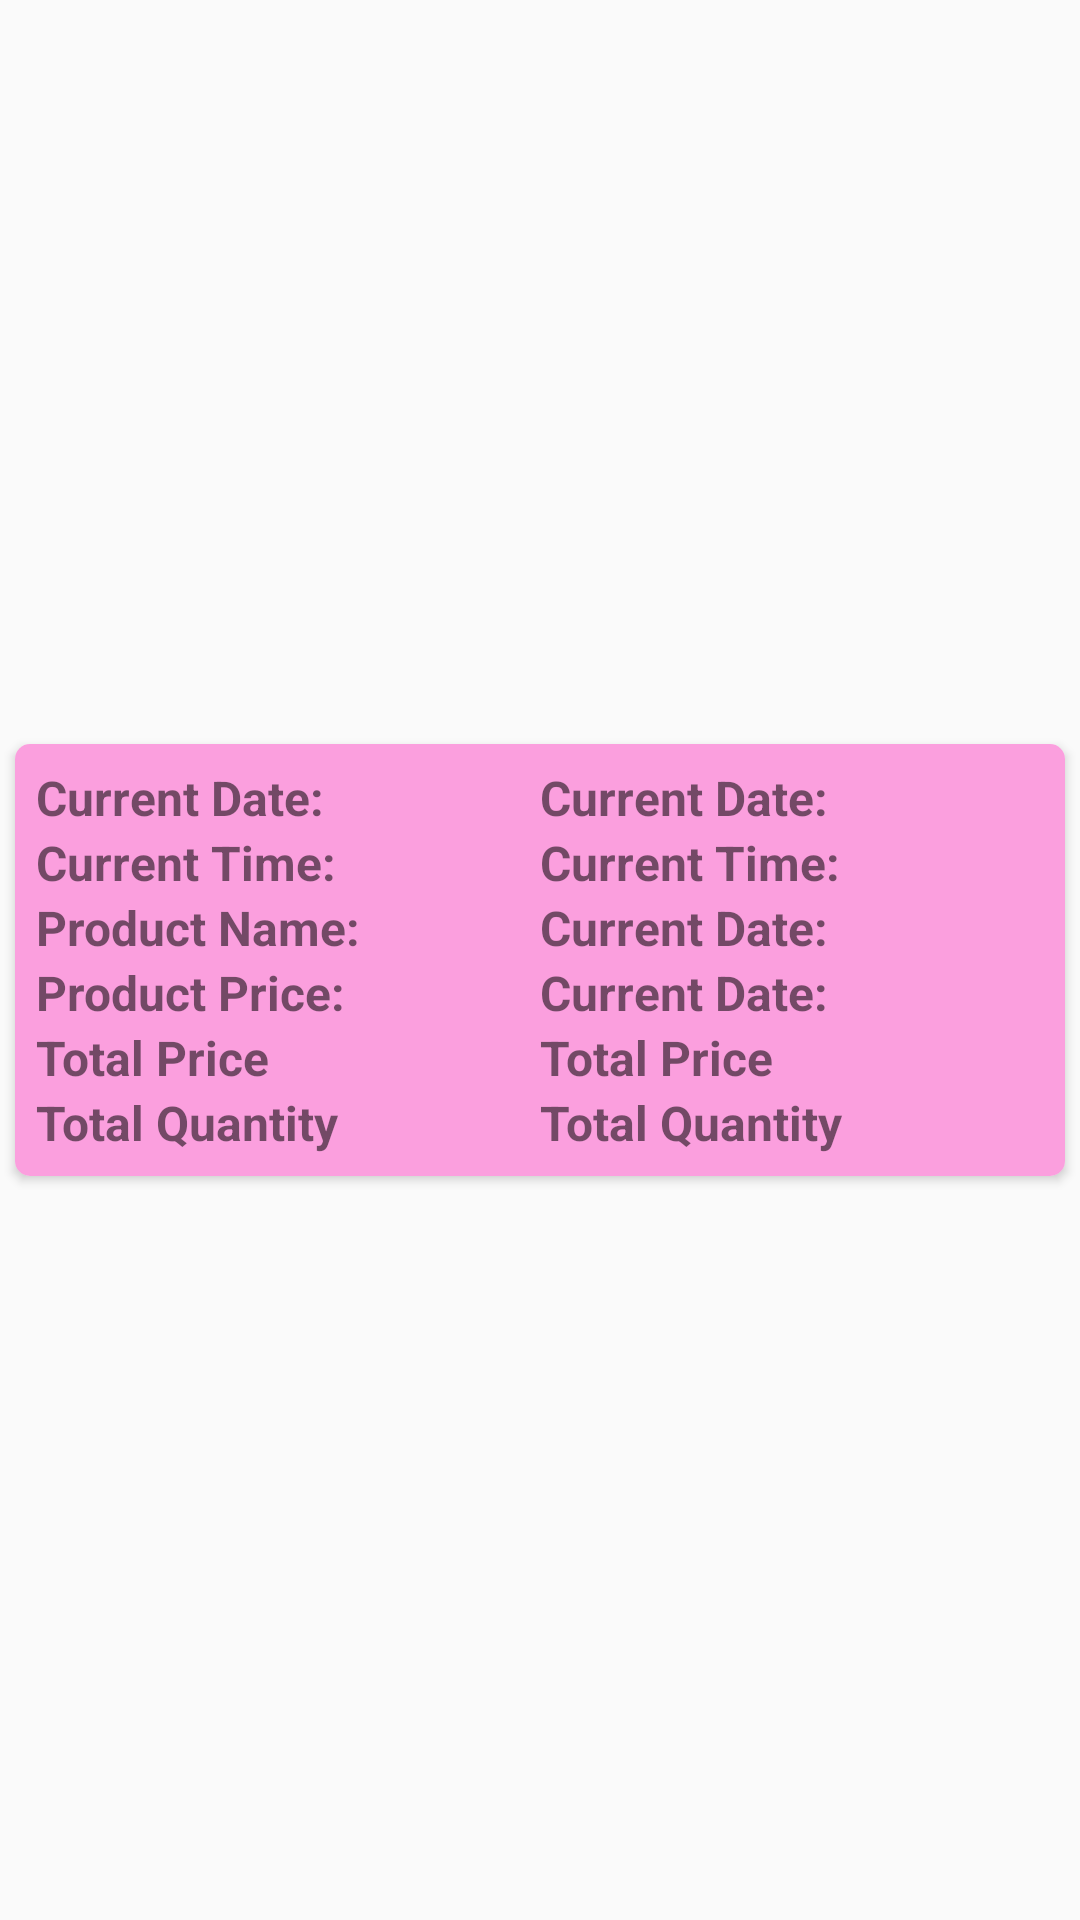

Write the Android layout XML for this screen, with the resource values it uses.
<!-- AndroidManifest.xml: application theme AppTheme -->
<!-- res/layout/my_cart_item.xml -->
<?xml version="1.0" encoding="utf-8"?>
<androidx.constraintlayout.widget.ConstraintLayout xmlns:android="http://schemas.android.com/apk/res/android"
    xmlns:app="http://schemas.android.com/apk/res-auto"
    xmlns:tools="http://schemas.android.com/tools"
    android:layout_width="match_parent"
    android:layout_height="wrap_content"
    android:layout_margin="5dp"
    tools:context=".activities.CartActivity">

    <androidx.cardview.widget.CardView
        android:layout_width="match_parent"
        android:layout_height="wrap_content"
        android:layout_margin="5dp"
        app:cardCornerRadius="5dp"
        android:elevation="4dp"
        app:layout_constraintTop_toTopOf="parent"
        app:layout_constraintBottom_toBottomOf="parent"
        app:layout_constraintStart_toStartOf="parent"
        app:layout_constraintEnd_toEndOf="parent">

        <LinearLayout
            android:padding="7dp"
            android:background="#FB9FDE"
            android:layout_width="match_parent"
            android:layout_height="wrap_content"
            android:orientation="vertical">

            <LinearLayout
                android:layout_width="match_parent"
                android:layout_height="wrap_content"
                android:orientation="horizontal"
                android:weightSum="2">

                <TextView
                    android:layout_width="0dp"
                    android:layout_height="wrap_content"
                    android:layout_weight="1"
                    android:text="Current Date: "
                    android:textSize="16sp"
                    android:textStyle="bold" />

                <TextView
                    android:id="@+id/current_date"
                    android:layout_width="0dp"
                    android:layout_height="wrap_content"
                    android:layout_weight="1"
                    android:text="Current Date: "
                    android:textSize="16sp"
                    android:textStyle="bold" />

            </LinearLayout>

            <LinearLayout
                android:layout_width="match_parent"
                android:layout_height="wrap_content"
                android:orientation="horizontal"
                android:weightSum="2">

                <TextView
                    android:layout_width="0dp"
                    android:layout_height="wrap_content"
                    android:layout_weight="1"
                    android:text="Current Time: "
                    android:textSize="16sp"
                    android:textStyle="bold" />

                <TextView
                    android:id="@+id/current_time"
                    android:layout_width="0dp"
                    android:layout_height="wrap_content"
                    android:layout_weight="1"
                    android:text="Current Time: "
                    android:textSize="16sp"
                    android:textStyle="bold" />

            </LinearLayout>

            <LinearLayout
                android:layout_width="match_parent"
                android:layout_height="wrap_content"
                android:orientation="horizontal"
                android:weightSum="2">

                <TextView
                    android:layout_width="0dp"
                    android:layout_height="wrap_content"
                    android:layout_weight="1"
                    android:text="Product Name: "
                    android:textSize="16sp"
                    android:textStyle="bold" />

                <TextView
                    android:id="@+id/product_name"
                    android:layout_width="0dp"
                    android:layout_height="wrap_content"
                    android:layout_weight="1"
                    android:text="Current Date: "
                    android:textSize="16sp"
                    android:textStyle="bold" />

            </LinearLayout>

            <LinearLayout
                android:layout_width="match_parent"
                android:layout_height="wrap_content"
                android:orientation="horizontal"
                android:weightSum="2">

                <TextView
                    android:layout_width="0dp"
                    android:layout_height="wrap_content"
                    android:layout_weight="1"
                    android:text="Product Price: "
                    android:textSize="16sp"
                    android:textStyle="bold" />

                <TextView
                    android:id="@+id/product_price"
                    android:layout_width="0dp"
                    android:layout_height="wrap_content"
                    android:layout_weight="1"
                    android:text="Current Date: "
                    android:textSize="16sp"
                    android:textStyle="bold" />

            </LinearLayout>

            <LinearLayout
                android:layout_width="match_parent"
                android:layout_height="wrap_content"
                android:orientation="horizontal"
                android:weightSum="2">

                <TextView
                    android:layout_width="0dp"
                    android:layout_height="wrap_content"
                    android:layout_weight="1"
                    android:text="Total Price "
                    android:textSize="16sp"
                    android:textStyle="bold" />

                <TextView
                    android:id="@+id/total_price"
                    android:layout_width="0dp"
                    android:layout_height="wrap_content"
                    android:layout_weight="1"
                    android:text="Total Price "
                    android:textSize="16sp"
                    android:textStyle="bold" />

            </LinearLayout>

            <LinearLayout
                android:layout_width="match_parent"
                android:layout_height="wrap_content"
                android:orientation="horizontal"
                android:weightSum="2">

                <TextView
                    android:layout_width="0dp"
                    android:layout_height="wrap_content"
                    android:layout_weight="1"
                    android:text="Total Quantity "
                    android:textSize="16sp"
                    android:textStyle="bold" />

                <TextView
                    android:id="@+id/total_quantity"
                    android:layout_width="0dp"
                    android:layout_height="wrap_content"
                    android:layout_weight="1"
                    android:text="Total Quantity"
                    android:textSize="16sp"
                    android:textStyle="bold" />

            </LinearLayout>

        </LinearLayout>
    </androidx.cardview.widget.CardView>

</androidx.constraintlayout.widget.ConstraintLayout>
<!-- resources referenced by this layout -->
<resources>
  <style name="AppTheme" parent="Theme.AppCompat.Light.NoActionBar" />
</resources>
